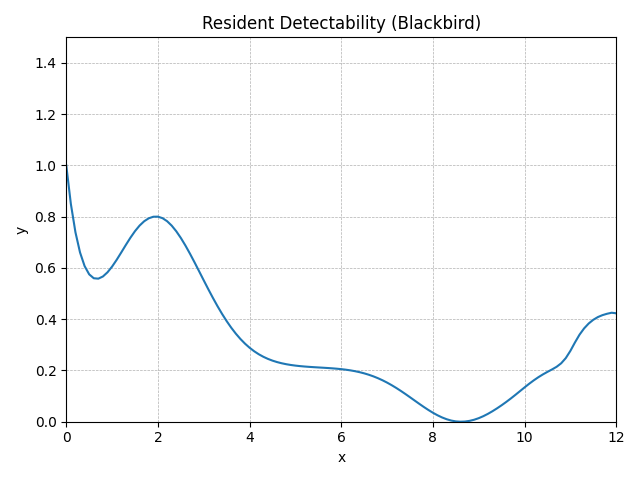

Source data for this figure (header and first rows):
method, step, t, y, step_size, difference, tolerance, y_normalised
RungeKutta4, 0, 0.0, 0.958, 0.1, 0, 0.01, 1
RungeKutta4, 1, 0.1, 0.8501, 0.1, 0, 0.01, 0.8499
RungeKutta4, 2, 0.2, 0.7705, 0.1, 0, 0.01, 0.7393
RungeKutta4, 3, 0.3, 0.7138, 0.1, 0, 0.01, 0.6605
RungeKutta4, 4, 0.4, 0.6756, 0.1, 0, 0.01, 0.6074
RungeKutta4, 5, 0.5, 0.6524, 0.1, 0, 0.01, 0.5751
RungeKutta4, 6, 0.6, 0.6414, 0.1, 0, 0.01, 0.5599
RungeKutta4, 7, 0.7, 0.6403, 0.1, 0, 0.01, 0.5583
RungeKutta4, 8, 0.8, 0.6464, 0.1, 0, 0.01, 0.5668
RungeKutta4, 9, 0.9, 0.6582, 0.1, 0, 0.01, 0.5832
RungeKutta4, 10, 1.0, 0.6742, 0.1, 0, 0.01, 0.6055
RungeKutta4, 11, 1.1, 0.6932, 0.1, 0, 0.01, 0.6319
RungeKutta4, 12, 1.2, 0.7139, 0.1, 0, 0.01, 0.6606
RungeKutta4, 13, 1.3, 0.735, 0.1, 0, 0.01, 0.6899
RungeKutta4, 14, 1.4, 0.7553, 0.1, 0, 0.01, 0.7181
RungeKutta4, 15, 1.5, 0.7737, 0.1, 0, 0.01, 0.7438
RungeKutta4, 16, 1.6, 0.7893, 0.1, 0, 0.01, 0.7655
RungeKutta4, 17, 1.7, 0.8014, 0.1, 0, 0.01, 0.7823
RungeKutta4, 18, 1.8, 0.8097, 0.1, 0, 0.01, 0.7939
RungeKutta4, 19, 1.9, 0.8141, 0.1, 0, 0.01, 0.7999
RungeKutta4, 20, 2.0, 0.8143, 0.1, 0, 0.01, 0.8002
RungeKutta4, 21, 2.1, 0.8101, 0.1, 0, 0.01, 0.7943
RungeKutta4, 22, 2.2, 0.8016, 0.1, 0, 0.01, 0.7825
RungeKutta4, 23, 2.3, 0.7892, 0.1, 0, 0.01, 0.7653
RungeKutta4, 24, 2.4, 0.7733, 0.1, 0, 0.01, 0.7433
RungeKutta4, 25, 2.5, 0.7545, 0.1, 0, 0.01, 0.7171
RungeKutta4, 26, 2.6, 0.7333, 0.1, 0, 0.01, 0.6876
RungeKutta4, 27, 2.7, 0.7102, 0.1, 0, 0.01, 0.6554
RungeKutta4, 28, 2.8, 0.6858, 0.1, 0, 0.01, 0.6215
RungeKutta4, 29, 2.9, 0.6607, 0.1, 0, 0.01, 0.5867
RungeKutta4, 30, 3.0, 0.6354, 0.1, 0, 0.01, 0.5515
RungeKutta4, 31, 3.1, 0.6105, 0.1, 0, 0.01, 0.5168
RungeKutta4, 32, 3.2, 0.5862, 0.1, 0, 0.01, 0.4831
RungeKutta4, 33, 3.3, 0.5631, 0.1, 0, 0.01, 0.4509
RungeKutta4, 34, 3.4, 0.5413, 0.1, 0, 0.01, 0.4207
RungeKutta4, 35, 3.5, 0.5211, 0.1, 0, 0.01, 0.3926
RungeKutta4, 36, 3.6, 0.5026, 0.1, 0, 0.01, 0.3669
RungeKutta4, 37, 3.7, 0.4859, 0.1, 0, 0.01, 0.3436
RungeKutta4, 38, 3.8, 0.471, 0.1, 0, 0.01, 0.3229
RungeKutta4, 39, 3.9, 0.4579, 0.1, 0, 0.01, 0.3047
RungeKutta4, 40, 4.0, 0.4464, 0.1, 0, 0.01, 0.2887
RungeKutta4, 41, 4.1, 0.4366, 0.1, 0, 0.01, 0.275
RungeKutta4, 42, 4.2, 0.4281, 0.1, 0, 0.01, 0.2633
RungeKutta4, 43, 4.3, 0.421, 0.1, 0, 0.01, 0.2535
RungeKutta4, 44, 4.4, 0.4151, 0.1, 0, 0.01, 0.2452
RungeKutta4, 45, 4.5, 0.4102, 0.1, 0, 0.01, 0.2384
RungeKutta4, 46, 4.6, 0.4061, 0.1, 0, 0.01, 0.2327
RungeKutta4, 47, 4.7, 0.4028, 0.1, 0, 0.01, 0.2281
RungeKutta4, 48, 4.8, 0.4002, 0.1, 0, 0.01, 0.2244
RungeKutta4, 49, 4.9, 0.398, 0.1, 0, 0.01, 0.2214
RungeKutta4, 50, 5.0, 0.3962, 0.1, 0, 0.01, 0.219
RungeKutta4, 51, 5.1, 0.3948, 0.1, 0, 0.01, 0.217
RungeKutta4, 52, 5.2, 0.3937, 0.1, 0, 0.01, 0.2154
RungeKutta4, 53, 5.3, 0.3927, 0.1, 0, 0.01, 0.2141
RungeKutta4, 54, 5.4, 0.3919, 0.1, 0, 0.01, 0.2129
RungeKutta4, 55, 5.5, 0.3911, 0.1, 0, 0.01, 0.2118
RungeKutta4, 56, 5.6, 0.3903, 0.1, 0, 0.01, 0.2107
RungeKutta4, 57, 5.7, 0.3895, 0.1, 0, 0.01, 0.2096
RungeKutta4, 58, 5.8, 0.3886, 0.1, 0, 0.01, 0.2084
RungeKutta4, 59, 5.9, 0.3876, 0.1, 0, 0.01, 0.2069
... 62 more rows
